Dataset: soc (GitHub, omae11/MSTAR-dataset). Classes: BMP-2 infantry fighting vehicle, BRDM-2 armored scout vehicle, BTR-60 armored personnel carrier, BTR-70 armored personnel carrier, ZIL-131 military truck, ZSU-23-4 self-propelled anti-aircraft gun.

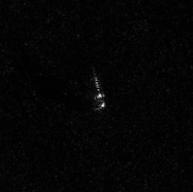
Label: ZIL-131 military truck

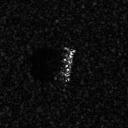
Label: BMP-2 infantry fighting vehicle

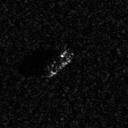
Label: BTR-60 armored personnel carrier

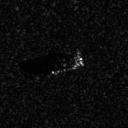
Label: BTR-70 armored personnel carrier

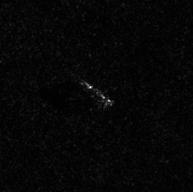
Label: ZIL-131 military truck

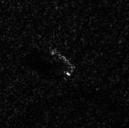
Label: BRDM-2 armored scout vehicle
